Run: headless pygame with SDL's dummy video driver; simulated clock (each Clock.tick advances the game by its frame time, no real sleeping); random seed 0; keys injected as events and as key.get_pressed() state; no mouse input.
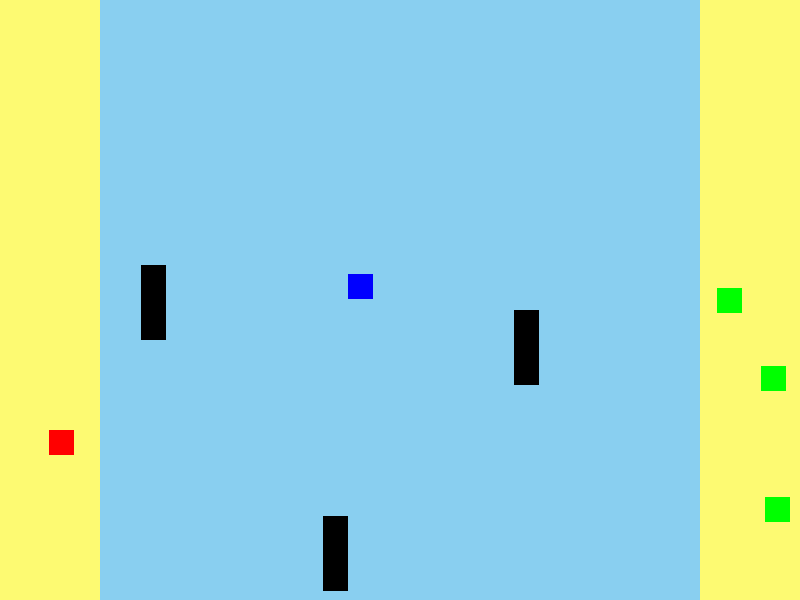
Frame 1 of 4 · flips 1–60 · no input
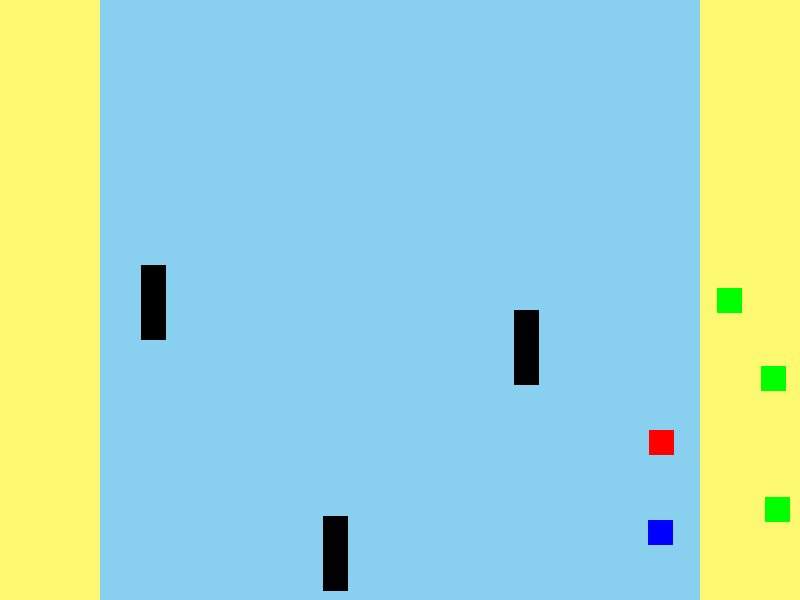
Frame 2 of 4 · flips 61–180 · tapped SPACE, RETURN · held RIGHT (→), D
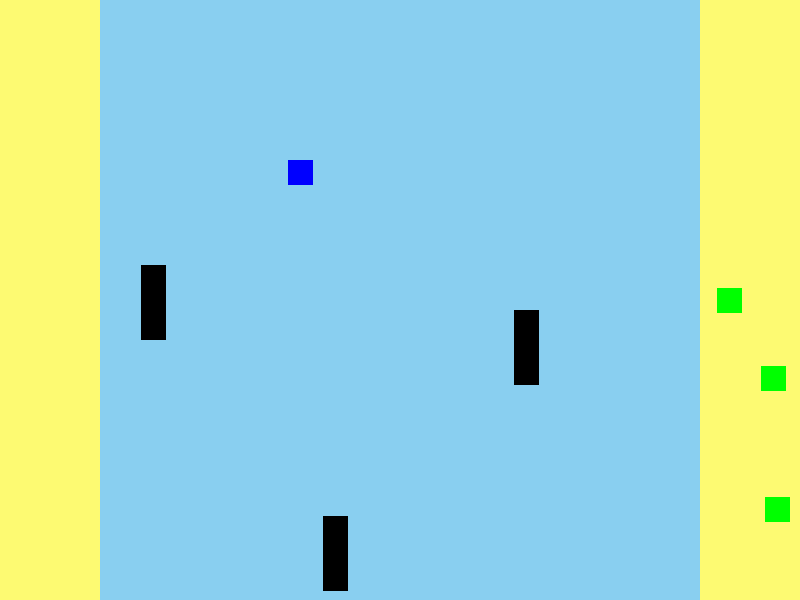
Frame 3 of 4 · flips 181–300 · held DOWN (↓), S
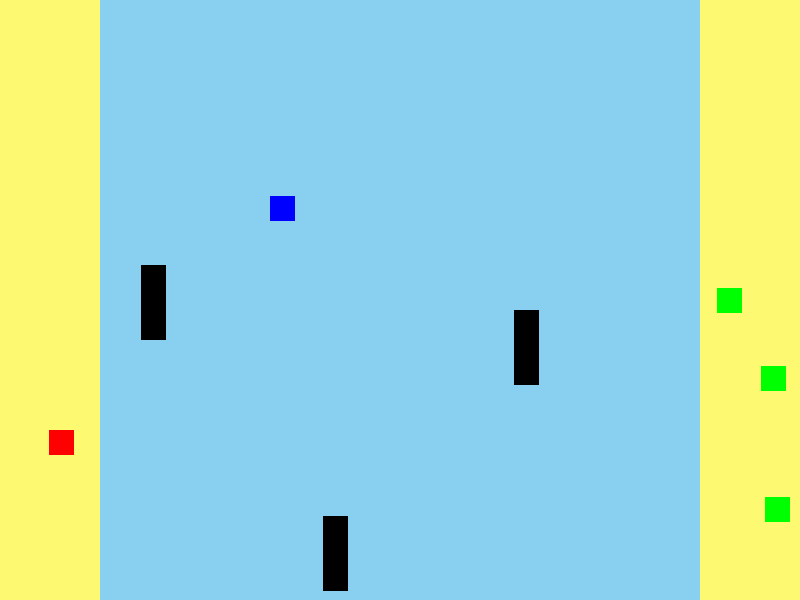
Frame 4 of 4 · flips 301–420 · held LEFT (←), A, UP (↑), W

The pygame program that drew these frames:

import pygame as pg
import sys
import random as rd

# Konstanter
WIDTH = 800
HEIGHT = 600
SIZE = (WIDTH, HEIGHT)
FPS = 60
WHITE = (255, 255, 255)
RED = (255, 0, 0)
BLUE = (0, 0, 255)
LIGHTYELLOW = (253, 250, 114)
BABYBLUE = (137, 207, 240)
BLACK = (0, 0, 0)
GREEN = (0, 255, 0)


# Initierer pygame
pg.init()

# Lager en overflate vi kan tegne pa
surface = pg.display.set_mode(SIZE)

# Lager klokke
clock = pg.time.Clock()

# Variabel som styrer om spillet skal kjores
run = True

# Klasser
class Spillbrett:
    spokelser = [] # Liste av Spøkelse. List<Spøkelse>
    hindringer = [] # Liste av Hindring. List<Hindring>
    sauer = [] # Liste av Sau. 

    def leggTilSpillObjekt(self,spillobjekt): 
        if isinstance(spillobjekt, Spokelse):
            self.spokelser.append(spillobjekt)
            print("Jeg la til Spokelse")
        
        elif isinstance(spillobjekt, Hindring):
            self.hindringer.append(spillobjekt)
            print("Jeg la til Hindring")

        else:
            self.sauer.append(spillobjekt)
            print("Jeg la til Sau")

        


    def fjernSpillObjekt(self, spillobjekt):
        if isinstance(spillobjekt, Spokelse):
            spokelse.pop(spillobjekt)
        
        elif isinstance(spillobjekt, Hindring):
            hindringer.pop(spillobjekt)

        else:
            sau.pop(spillobjekt)
        
        print("Jeg fjernet et ", + spillobjekt)
    
    





class Spillobjekt:
    def __init__(self, xPosisjon, yPosisjon):
        self.xPosisjon = xPosisjon
        self.yPosisjon = yPosisjon

    def settPosisjon(self, x, y):
        self.xPosisjon = x
        self.yPosisjon = y


    def hentPosisjon(self):
        return (self.xPosisjon, self.yPosisjon)


class Spokelse(Spillobjekt):
    def __init__(self):
        super().__init__(rd.randint(100, WIDTH - 200), rd.randint(0, HEIGHT - 25))
        self.vx = 3
        self.vy = 3

    def tegnSpokelse(self):
        pg.draw.rect(surface, BLUE, [self.xPosisjon, self.yPosisjon, 25, 25])

    def endreRetning(self):
        self.xPosisjon += self.vx
        self.yPosisjon += self.vy

        if self.xPosisjon <= 100 or self.xPosisjon > WIDTH - 125:
            self.vx *= -1

        if self.yPosisjon > HEIGHT - 25 or self.yPosisjon < 0:
            self.vy *= -1

    def hentRektangel(self):
        return pg.Rect(self.xPosisjon, self.yPosisjon, 25, 25)

    def frys(self):
        self.vx = 0
        self.vy = 0


class Menneske(Spillobjekt):
    
    def __init__(self, fart, poeng, holderSau):
        super().__init__(rd.randint(0, 100 - 25), rd.randint(0, HEIGHT - 25))
        self.fart = fart
        self.poeng = poeng
        self.holderSau = False
        self.sauSomErHoldt = None 

    def hentRektangel(self):
        return pg.Rect(self.xPosisjon, self.yPosisjon, 25, 25)

    #Liten "sikkerhets rektangel foran det faktiske rektangelet. Forhindrer at kollisjon alltid er True, slik at man aldri kommer seg vekk fra hindringen."
    def hentNesteRektangel(self, dx, dy):
        return pg.Rect(self.xPosisjon + dx, self.yPosisjon + dy, 25, 25)

    def settHastighet(self, vx,vy):
        self.vx = vx
        self.vy = vy


    def beveg(self, hindringer):
        keys = pg.key.get_pressed()
        if keys[pg.K_LEFT]:
            if not any(self.hentNesteRektangel(-5,0).colliderect(hindring.hentRektangel()) for hindring in hindringer):
                self.xPosisjon -= self.vx
        if keys[pg.K_RIGHT]:
            if not any(self.hentNesteRektangel(5,0).colliderect(hindring.hentRektangel()) for hindring in hindringer):
                self.xPosisjon += self.vx
        if keys[pg.K_DOWN]:
            if not any(self.hentNesteRektangel(0,2).colliderect(hindring.hentRektangel()) for hindring in hindringer):
                self.yPosisjon += self.vy
        if keys[pg.K_UP]:
            if not any(self.hentNesteRektangel(0,-2).colliderect(hindring.hentRektangel()) for hindring in hindringer):
                self.yPosisjon -= self.vy
        
        


class Hindring(Spillobjekt):
    def __init__(self):
        super().__init__(rd.randint(100, WIDTH - 125), rd.randint(0, HEIGHT - 25))

    def tegnHindring(self):
        pg.draw.rect(surface, BLACK, [self.xPosisjon, self.yPosisjon, 25, 75])
    
    def hentRektangel(self):
        return pg.Rect(self.xPosisjon, self.yPosisjon, 25, 75)


class Sau(Spillobjekt):
    def __init__(self):
        super().__init__(rd.randint(WIDTH - 100, WIDTH-25), rd.randint(0,HEIGHT - 25))

    def tegnSau(self):
        pg.draw.rect(surface, GREEN, [self.xPosisjon, self.yPosisjon, 25, 25])

    def hentRektangel(self):
        return pg.Rect(self.xPosisjon, self.yPosisjon, 25, 25)


# Oppretter menneskeobjektet
menneske = Menneske(0, 0, False)
menneske.settHastighet(5,5)

W = 25
H = 25

spillbrett = Spillbrett()

# Lager 3 sauer som skal være der fra start
for i in range(0,3):
    hindring = Hindring()
    spillbrett.leggTilSpillObjekt(hindring)
    sau = Sau()
    spillbrett.leggTilSpillObjekt(sau)

spokelse = Spokelse()
spillbrett.leggTilSpillObjekt(spokelse)


print("Spillet starter med 3 spokelser")

# Spill-lokken
while run:
    # Sorger for at lokken kjores i korrekt hastighet
    clock.tick(FPS)

    # Gar gjennom hendelser (events)
    for event in pg.event.get():
        # Sjekker om vi onsker a lukke vinduet
        if event.type == pg.QUIT:
            run = False  # Spillet skal avsluttes

    # Kaller menneske bevegmetoden
    menneske.beveg(spillbrett.hindringer)

    if any(menneske.hentRektangel().colliderect(hindring.hentRektangel()) for hindring in spillbrett.hindringer):
        print("Kollisjon mellom menneske og hindring")

    if any(menneske.hentRektangel().colliderect(spokelse.hentRektangel()) for spokelse in spillbrett.spokelser):
        for spokelse in spillbrett.spokelser:
            spokelse.frys()
            
        menneske.settHastighet(0,0)
        print("Gameover")
        

   
    for sau in spillbrett.sauer:
        if not menneske.holderSau:
            if menneske.hentRektangel().colliderect(sau.hentRektangel()):
                menneske.holderSau = True
                menneske.sauSomErHoldt = sau
                menneske.settHastighet(3, 3)

    if menneske.holderSau and menneske.sauSomErHoldt.hentPosisjon()[0] < 100:
        menneske.sauSomErHoldt.settPosisjon(0,0)
        spillbrett.leggTilSpillObjekt(Sau())
        spillbrett.leggTilSpillObjekt(Spokelse())
        spillbrett.leggTilSpillObjekt(Hindring())
        print("Sau er poeng")
        menneske.settHastighet(5, 5)
        menneske.sauSomErHoldt = None
        menneske.holderSau = False

    for sau in spillbrett.sauer:
        if menneske.holderSau and sau is menneske.sauSomErHoldt:
            sau.settPosisjon(menneske.hentPosisjon()[0]+5, menneske.hentPosisjon()[1])
        sau.tegnSau()


    # Fyller skjermen med en farge
    surface.fill(WHITE)
    pg.draw.rect(surface, LIGHTYELLOW, [0, 0, 100, HEIGHT])
    pg.draw.rect(surface, LIGHTYELLOW, [WIDTH - 100, 0, 100, HEIGHT])
    pg.draw.rect(surface, BABYBLUE, [100, 0, WIDTH - 200, HEIGHT])

    # Tegner Menneske
    pg.draw.rect(surface, RED, [menneske.xPosisjon, menneske.yPosisjon, W, H])

    # Tegner spokelsene
    for spokelse in spillbrett.spokelser:
        spokelse.tegnSpokelse()
        spokelse.endreRetning()

    for hindring in spillbrett.hindringer:
        hindring.tegnHindring()

    for sau in spillbrett.sauer:
        sau.tegnSau()
      


    # "Flipper" displayet for a vise hva vi har tegnet
    pg.display.flip()

# Avslutter pygame
pg.quit()
sys.exit()
